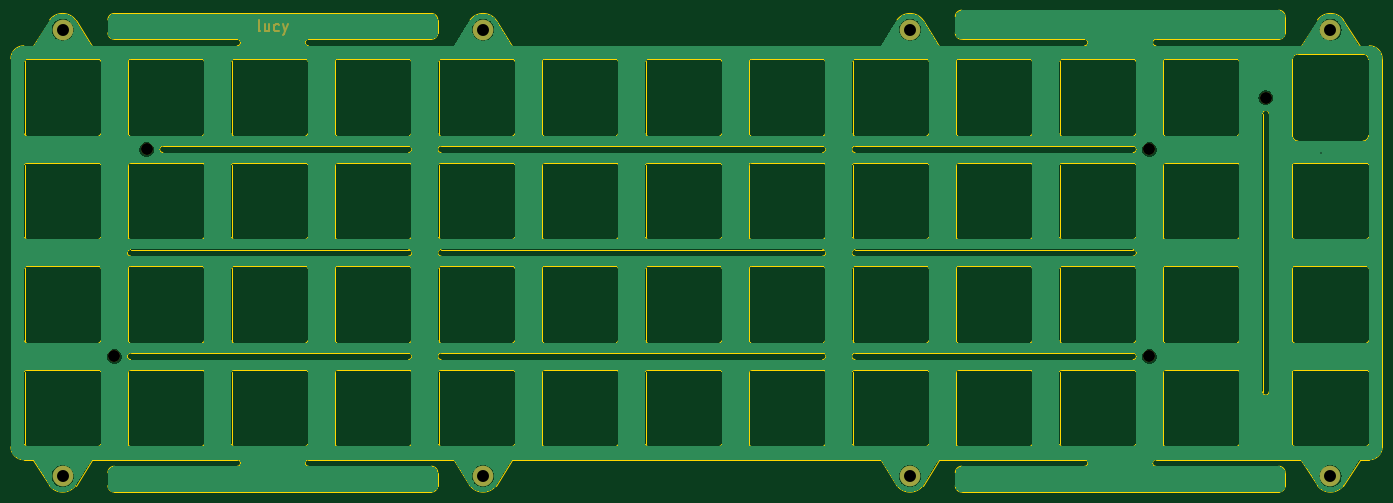
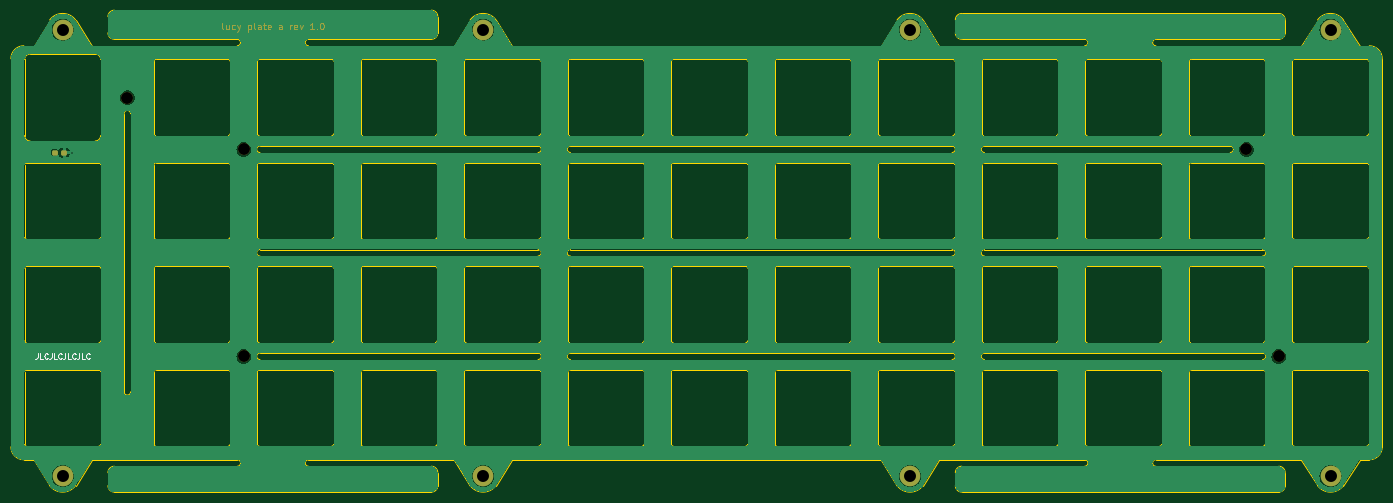
Circuit board: 11 layer files. Board 252.4 x 88.7 mm.
- bottom_copper: plate-B_Cu.gbr (221755 bytes)
- bottom_mask: plate-B_Mask.gbr (5588 bytes)
- paste: plate-B_Paste.gbr (1197 bytes)
- bottom_silk: plate-B_Silkscreen.gbr (3017 bytes)
- outline: plate-Edge_Cuts.gbr (34840 bytes)
- top_copper: plate-F_Cu.gbr (216779 bytes)
- top_mask: plate-F_Mask.gbr (1708 bytes)
- paste: plate-F_Paste.gbr (492 bytes)
- top_silk: plate-F_Silkscreen.gbr (493 bytes)
- drill: plate-NPTH.drl (434 bytes)
- drill: plate-PTH.drl (549 bytes)

=== bottom_copper: plate-B_Cu.gbr (221755 bytes, source omitted) ===
=== bottom_mask: plate-B_Mask.gbr ===
G04 #@! TF.GenerationSoftware,KiCad,Pcbnew,(6.0.5-0)*
G04 #@! TF.CreationDate,2022-06-20T08:48:48-05:00*
G04 #@! TF.ProjectId,plate,706c6174-652e-46b6-9963-61645f706362,rev?*
G04 #@! TF.SameCoordinates,Original*
G04 #@! TF.FileFunction,Soldermask,Bot*
G04 #@! TF.FilePolarity,Negative*
%FSLAX46Y46*%
G04 Gerber Fmt 4.6, Leading zero omitted, Abs format (unit mm)*
G04 Created by KiCad (PCBNEW (6.0.5-0)) date 2022-06-20 08:48:48*
%MOMM*%
%LPD*%
G01*
G04 APERTURE LIST*
G04 Aperture macros list*
%AMRoundRect*
0 Rectangle with rounded corners*
0 $1 Rounding radius*
0 $2 $3 $4 $5 $6 $7 $8 $9 X,Y pos of 4 corners*
0 Add a 4 corners polygon primitive as box body*
4,1,4,$2,$3,$4,$5,$6,$7,$8,$9,$2,$3,0*
0 Add four circle primitives for the rounded corners*
1,1,$1+$1,$2,$3*
1,1,$1+$1,$4,$5*
1,1,$1+$1,$6,$7*
1,1,$1+$1,$8,$9*
0 Add four rect primitives between the rounded corners*
20,1,$1+$1,$2,$3,$4,$5,0*
20,1,$1+$1,$4,$5,$6,$7,0*
20,1,$1+$1,$6,$7,$8,$9,0*
20,1,$1+$1,$8,$9,$2,$3,0*%
G04 Aperture macros list end*
%ADD10C,0.200000*%
%ADD11C,2.200000*%
%ADD12C,3.800000*%
%ADD13RoundRect,0.237500X-0.287500X-0.237500X0.287500X-0.237500X0.287500X0.237500X-0.287500X0.237500X0*%
G04 APERTURE END LIST*
D10*
X359776261Y-37474882D02*
X359895309Y-37415358D01*
X359954833Y-37296310D01*
X359954833Y-36224882D01*
X358764357Y-36641548D02*
X358764357Y-37474882D01*
X359300071Y-36641548D02*
X359300071Y-37296310D01*
X359240547Y-37415358D01*
X359121499Y-37474882D01*
X358942928Y-37474882D01*
X358823880Y-37415358D01*
X358764357Y-37355834D01*
X357633404Y-37415358D02*
X357752452Y-37474882D01*
X357990547Y-37474882D01*
X358109595Y-37415358D01*
X358169118Y-37355834D01*
X358228642Y-37236786D01*
X358228642Y-36879644D01*
X358169118Y-36760596D01*
X358109595Y-36701072D01*
X357990547Y-36641548D01*
X357752452Y-36641548D01*
X357633404Y-36701072D01*
X357216737Y-36641548D02*
X356919118Y-37474882D01*
X356621499Y-36641548D02*
X356919118Y-37474882D01*
X357038166Y-37772501D01*
X357097690Y-37832025D01*
X357216737Y-37891548D01*
X355192928Y-36641548D02*
X355192928Y-37891548D01*
X355192928Y-36701072D02*
X355073880Y-36641548D01*
X354835785Y-36641548D01*
X354716737Y-36701072D01*
X354657214Y-36760596D01*
X354597690Y-36879644D01*
X354597690Y-37236786D01*
X354657214Y-37355834D01*
X354716737Y-37415358D01*
X354835785Y-37474882D01*
X355073880Y-37474882D01*
X355192928Y-37415358D01*
X353883404Y-37474882D02*
X354002452Y-37415358D01*
X354061976Y-37296310D01*
X354061976Y-36224882D01*
X352871499Y-37474882D02*
X352871499Y-36820120D01*
X352931023Y-36701072D01*
X353050071Y-36641548D01*
X353288166Y-36641548D01*
X353407214Y-36701072D01*
X352871499Y-37415358D02*
X352990547Y-37474882D01*
X353288166Y-37474882D01*
X353407214Y-37415358D01*
X353466737Y-37296310D01*
X353466737Y-37177263D01*
X353407214Y-37058215D01*
X353288166Y-36998691D01*
X352990547Y-36998691D01*
X352871499Y-36939167D01*
X352454833Y-36641548D02*
X351978642Y-36641548D01*
X352276261Y-36224882D02*
X352276261Y-37296310D01*
X352216737Y-37415358D01*
X352097690Y-37474882D01*
X351978642Y-37474882D01*
X351085785Y-37415358D02*
X351204833Y-37474882D01*
X351442928Y-37474882D01*
X351561976Y-37415358D01*
X351621499Y-37296310D01*
X351621499Y-36820120D01*
X351561976Y-36701072D01*
X351442928Y-36641548D01*
X351204833Y-36641548D01*
X351085785Y-36701072D01*
X351026261Y-36820120D01*
X351026261Y-36939167D01*
X351621499Y-37058215D01*
X349002452Y-37474882D02*
X349002452Y-36820120D01*
X349061976Y-36701072D01*
X349181023Y-36641548D01*
X349419118Y-36641548D01*
X349538166Y-36701072D01*
X349002452Y-37415358D02*
X349121499Y-37474882D01*
X349419118Y-37474882D01*
X349538166Y-37415358D01*
X349597690Y-37296310D01*
X349597690Y-37177263D01*
X349538166Y-37058215D01*
X349419118Y-36998691D01*
X349121499Y-36998691D01*
X349002452Y-36939167D01*
X347454833Y-37474882D02*
X347454833Y-36641548D01*
X347454833Y-36879644D02*
X347395309Y-36760596D01*
X347335785Y-36701072D01*
X347216737Y-36641548D01*
X347097690Y-36641548D01*
X346204833Y-37415358D02*
X346323880Y-37474882D01*
X346561976Y-37474882D01*
X346681023Y-37415358D01*
X346740547Y-37296310D01*
X346740547Y-36820120D01*
X346681023Y-36701072D01*
X346561976Y-36641548D01*
X346323880Y-36641548D01*
X346204833Y-36701072D01*
X346145309Y-36820120D01*
X346145309Y-36939167D01*
X346740547Y-37058215D01*
X345728642Y-36641548D02*
X345431023Y-37474882D01*
X345133404Y-36641548D01*
X343050071Y-37474882D02*
X343764357Y-37474882D01*
X343407214Y-37474882D02*
X343407214Y-36224882D01*
X343526261Y-36403453D01*
X343645309Y-36522501D01*
X343764357Y-36582025D01*
X342514357Y-37355834D02*
X342454833Y-37415358D01*
X342514357Y-37474882D01*
X342573880Y-37415358D01*
X342514357Y-37355834D01*
X342514357Y-37474882D01*
X341681023Y-36224882D02*
X341561976Y-36224882D01*
X341442928Y-36284406D01*
X341383404Y-36343929D01*
X341323880Y-36462977D01*
X341264357Y-36701072D01*
X341264357Y-36998691D01*
X341323880Y-37236786D01*
X341383404Y-37355834D01*
X341442928Y-37415358D01*
X341561976Y-37474882D01*
X341681023Y-37474882D01*
X341800071Y-37415358D01*
X341859595Y-37355834D01*
X341919118Y-37236786D01*
X341978642Y-36998691D01*
X341978642Y-36701072D01*
X341919118Y-36462977D01*
X341859595Y-36343929D01*
X341800071Y-36284406D01*
X341681023Y-36224882D01*
D11*
X377429670Y-50006460D03*
X355997174Y-97631332D03*
D12*
X233362696Y-37504719D03*
X233362696Y-119657913D03*
X155972006Y-37504719D03*
X389334702Y-37504719D03*
D11*
X165497014Y-97631332D03*
X355997174Y-59531300D03*
X171450144Y-59531300D03*
D12*
X155972006Y-119657913D03*
X311944012Y-119657913D03*
X311944012Y-37504719D03*
X389334702Y-119657913D03*
D13*
X389056243Y-60126781D03*
X390806243Y-60126781D03*
M02*

=== paste: plate-B_Paste.gbr (1197 bytes, source withheld) ===
=== bottom_silk: plate-B_Silkscreen.gbr ===
G04 #@! TF.GenerationSoftware,KiCad,Pcbnew,(6.0.5-0)*
G04 #@! TF.CreationDate,2022-06-20T08:48:48-05:00*
G04 #@! TF.ProjectId,plate,706c6174-652e-46b6-9963-61645f706362,rev?*
G04 #@! TF.SameCoordinates,Original*
G04 #@! TF.FileFunction,Legend,Bot*
G04 #@! TF.FilePolarity,Positive*
%FSLAX46Y46*%
G04 Gerber Fmt 4.6, Leading zero omitted, Abs format (unit mm)*
G04 Created by KiCad (PCBNEW (6.0.5-0)) date 2022-06-20 08:48:48*
%MOMM*%
%LPD*%
G01*
G04 APERTURE LIST*
%ADD10C,0.150000*%
G04 APERTURE END LIST*
D10*
X393953749Y-97083712D02*
X393953749Y-97797998D01*
X394001368Y-97940855D01*
X394096606Y-98036093D01*
X394239463Y-98083712D01*
X394334702Y-98083712D01*
X393001368Y-98083712D02*
X393477559Y-98083712D01*
X393477559Y-97083712D01*
X392096606Y-97988474D02*
X392144225Y-98036093D01*
X392287082Y-98083712D01*
X392382321Y-98083712D01*
X392525178Y-98036093D01*
X392620416Y-97940855D01*
X392668035Y-97845617D01*
X392715654Y-97655141D01*
X392715654Y-97512284D01*
X392668035Y-97321808D01*
X392620416Y-97226570D01*
X392525178Y-97131332D01*
X392382321Y-97083712D01*
X392287082Y-97083712D01*
X392144225Y-97131332D01*
X392096606Y-97178951D01*
X391382321Y-97083712D02*
X391382321Y-97797998D01*
X391429940Y-97940855D01*
X391525178Y-98036093D01*
X391668035Y-98083712D01*
X391763273Y-98083712D01*
X390429940Y-98083712D02*
X390906130Y-98083712D01*
X390906130Y-97083712D01*
X389525178Y-97988474D02*
X389572797Y-98036093D01*
X389715654Y-98083712D01*
X389810892Y-98083712D01*
X389953749Y-98036093D01*
X390048987Y-97940855D01*
X390096606Y-97845617D01*
X390144225Y-97655141D01*
X390144225Y-97512284D01*
X390096606Y-97321808D01*
X390048987Y-97226570D01*
X389953749Y-97131332D01*
X389810892Y-97083712D01*
X389715654Y-97083712D01*
X389572797Y-97131332D01*
X389525178Y-97178951D01*
X388810892Y-97083712D02*
X388810892Y-97797998D01*
X388858511Y-97940855D01*
X388953749Y-98036093D01*
X389096606Y-98083712D01*
X389191844Y-98083712D01*
X387858511Y-98083712D02*
X388334702Y-98083712D01*
X388334702Y-97083712D01*
X386953749Y-97988474D02*
X387001368Y-98036093D01*
X387144225Y-98083712D01*
X387239463Y-98083712D01*
X387382321Y-98036093D01*
X387477559Y-97940855D01*
X387525178Y-97845617D01*
X387572797Y-97655141D01*
X387572797Y-97512284D01*
X387525178Y-97321808D01*
X387477559Y-97226570D01*
X387382321Y-97131332D01*
X387239463Y-97083712D01*
X387144225Y-97083712D01*
X387001368Y-97131332D01*
X386953749Y-97178951D01*
X386239463Y-97083712D02*
X386239463Y-97797998D01*
X386287082Y-97940855D01*
X386382321Y-98036093D01*
X386525178Y-98083712D01*
X386620416Y-98083712D01*
X385287082Y-98083712D02*
X385763273Y-98083712D01*
X385763273Y-97083712D01*
X384382321Y-97988474D02*
X384429940Y-98036093D01*
X384572797Y-98083712D01*
X384668035Y-98083712D01*
X384810892Y-98036093D01*
X384906130Y-97940855D01*
X384953749Y-97845617D01*
X385001368Y-97655141D01*
X385001368Y-97512284D01*
X384953749Y-97321808D01*
X384906130Y-97226570D01*
X384810892Y-97131332D01*
X384668035Y-97083712D01*
X384572797Y-97083712D01*
X384429940Y-97131332D01*
X384382321Y-97178951D01*
M02*

=== outline: plate-Edge_Cuts.gbr (34840 bytes, source omitted) ===
=== top_copper: plate-F_Cu.gbr (216779 bytes, source omitted) ===
=== top_mask: plate-F_Mask.gbr ===
G04 #@! TF.GenerationSoftware,KiCad,Pcbnew,(6.0.5-0)*
G04 #@! TF.CreationDate,2022-06-20T08:48:48-05:00*
G04 #@! TF.ProjectId,plate,706c6174-652e-46b6-9963-61645f706362,rev?*
G04 #@! TF.SameCoordinates,Original*
G04 #@! TF.FileFunction,Soldermask,Top*
G04 #@! TF.FilePolarity,Negative*
%FSLAX46Y46*%
G04 Gerber Fmt 4.6, Leading zero omitted, Abs format (unit mm)*
G04 Created by KiCad (PCBNEW (6.0.5-0)) date 2022-06-20 08:48:48*
%MOMM*%
%LPD*%
G01*
G04 APERTURE LIST*
%ADD10C,0.300000*%
%ADD11C,2.200000*%
%ADD12C,3.800000*%
G04 APERTURE END LIST*
D10*
X192381636Y-37814167D02*
X192191160Y-37718929D01*
X192095922Y-37528453D01*
X192095922Y-35814167D01*
X194000684Y-36480834D02*
X194000684Y-37814167D01*
X193143541Y-36480834D02*
X193143541Y-37528453D01*
X193238779Y-37718929D01*
X193429255Y-37814167D01*
X193714970Y-37814167D01*
X193905446Y-37718929D01*
X194000684Y-37623691D01*
X195810208Y-37718929D02*
X195619731Y-37814167D01*
X195238779Y-37814167D01*
X195048303Y-37718929D01*
X194953065Y-37623691D01*
X194857827Y-37433215D01*
X194857827Y-36861786D01*
X194953065Y-36671310D01*
X195048303Y-36576072D01*
X195238779Y-36480834D01*
X195619731Y-36480834D01*
X195810208Y-36576072D01*
X196476874Y-36480834D02*
X196953065Y-37814167D01*
X197429255Y-36480834D02*
X196953065Y-37814167D01*
X196762589Y-38290358D01*
X196667351Y-38385596D01*
X196476874Y-38480834D01*
D11*
X377429670Y-50006460D03*
X355997174Y-97631332D03*
D12*
X233362696Y-37504719D03*
X233362696Y-119657913D03*
X155972006Y-37504719D03*
X389334702Y-37504719D03*
D11*
X165497014Y-97631332D03*
X355997174Y-59531300D03*
X171450144Y-59531300D03*
D12*
X155972006Y-119657913D03*
X311944012Y-119657913D03*
X311944012Y-37504719D03*
X389334702Y-119657913D03*
M02*

=== paste: plate-F_Paste.gbr ===
G04 #@! TF.GenerationSoftware,KiCad,Pcbnew,(6.0.5-0)*
G04 #@! TF.CreationDate,2022-06-20T08:48:48-05:00*
G04 #@! TF.ProjectId,plate,706c6174-652e-46b6-9963-61645f706362,rev?*
G04 #@! TF.SameCoordinates,Original*
G04 #@! TF.FileFunction,Paste,Top*
G04 #@! TF.FilePolarity,Positive*
%FSLAX46Y46*%
G04 Gerber Fmt 4.6, Leading zero omitted, Abs format (unit mm)*
G04 Created by KiCad (PCBNEW (6.0.5-0)) date 2022-06-20 08:48:48*
%MOMM*%
%LPD*%
G01*
G04 APERTURE LIST*
G04 APERTURE END LIST*
M02*

=== top_silk: plate-F_Silkscreen.gbr ===
G04 #@! TF.GenerationSoftware,KiCad,Pcbnew,(6.0.5-0)*
G04 #@! TF.CreationDate,2022-06-20T08:48:48-05:00*
G04 #@! TF.ProjectId,plate,706c6174-652e-46b6-9963-61645f706362,rev?*
G04 #@! TF.SameCoordinates,Original*
G04 #@! TF.FileFunction,Legend,Top*
G04 #@! TF.FilePolarity,Positive*
%FSLAX46Y46*%
G04 Gerber Fmt 4.6, Leading zero omitted, Abs format (unit mm)*
G04 Created by KiCad (PCBNEW (6.0.5-0)) date 2022-06-20 08:48:48*
%MOMM*%
%LPD*%
G01*
G04 APERTURE LIST*
G04 APERTURE END LIST*
M02*

=== drill: plate-NPTH.drl ===
M48
; DRILL file {KiCad (6.0.5-0)} date Monday, June 20, 2022 at 08:48:49 AM
; FORMAT={-:-/ absolute / inch / decimal}
; #@! TF.CreationDate,2022-06-20T08:48:49-05:00
; #@! TF.GenerationSoftware,Kicad,Pcbnew,(6.0.5-0)
; #@! TF.FileFunction,NonPlated,1,2,NPTH
FMAT,2
INCH
; #@! TA.AperFunction,NonPlated,NPTH,ComponentDrill
T1C0.0866
%
G90
G05
T1
X6.5156Y-3.8438
X6.75Y-2.3438
X14.0156Y-2.3438
X14.0156Y-3.8438
X14.8594Y-1.9688
T0
M30

=== drill: plate-PTH.drl ===
M48
; DRILL file {KiCad (6.0.5-0)} date Monday, June 20, 2022 at 08:48:49 AM
; FORMAT={-:-/ absolute / inch / decimal}
; #@! TF.CreationDate,2022-06-20T08:48:49-05:00
; #@! TF.GenerationSoftware,Kicad,Pcbnew,(6.0.5-0)
; #@! TF.FileFunction,Plated,1,2,PTH
FMAT,2
INCH
; #@! TA.AperFunction,Plated,PTH,ViaDrill
T1C0.0098
; #@! TA.AperFunction,Plated,PTH,ComponentDrill
T2C0.0866
%
G90
G05
T1
X15.2571Y-2.3674
T2
X6.1406Y-1.4766
X6.1406Y-4.7109
X9.1875Y-1.4766
X9.1875Y-4.7109
X12.2813Y-1.4766
X12.2813Y-4.7109
X15.3281Y-1.4766
X15.3281Y-4.7109
T0
M30
